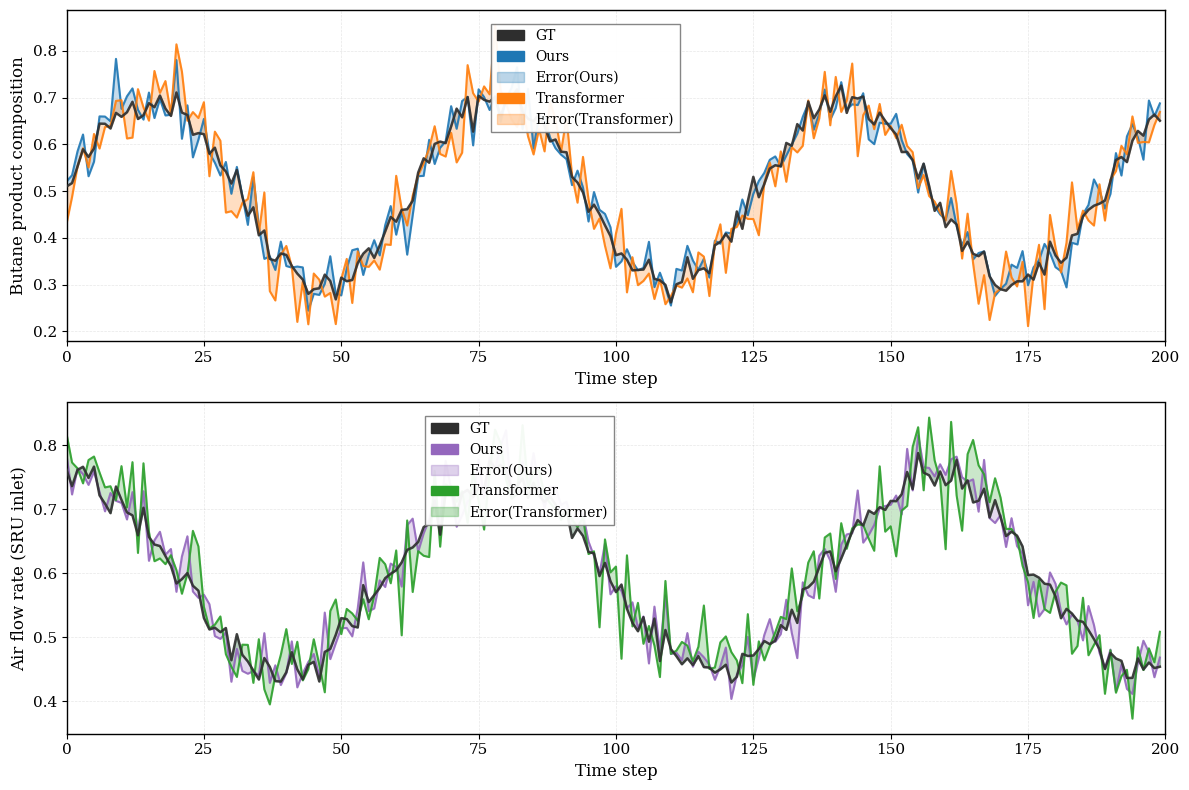

The matplotlib source for this figure: (Note: this script raises an exception after producing the figure.)
"""
Imputation Comparison Visualization
Compares our method (Ours) with Transformer baseline on SRU and Debutanizer datasets
Uses fill_between to show error regions (matching reference style)
"""
import matplotlib
matplotlib.use('Agg')
import matplotlib.pyplot as plt
import numpy as np
from matplotlib.patches import Patch

# Set font to serif (Times New Roman style)
plt.rcParams['font.family'] = 'serif'
plt.rcParams['font.serif'] = ['Times New Roman', 'DejaVu Serif', 'Liberation Serif']
plt.rcParams['axes.linewidth'] = 1.0
plt.rcParams['mathtext.fontset'] = 'stix'

# Create figure with two subplots (vertical layout)
fig, (ax1, ax2) = plt.subplots(2, 1, figsize=(12, 8))

# ══════════════════════════════════════════════════════════════
#  LOAD OR GENERATE DATA
#  Note: Replace this with actual model predictions if available
# ══════════════════════════════════════════════════════════════

# Set random seed for reproducibility
np.random.seed(42)

# Time steps
time_steps_deb = np.arange(0, 200)
time_steps_sru = np.arange(0, 200)

# Debutanizer data (simulated for demonstration)
# Ground truth
gt_deb = 0.5 + 0.2 * np.sin(time_steps_deb * 0.1) + np.random.randn(len(time_steps_deb)) * 0.02

# Our model predictions
ours_deb = gt_deb + np.random.randn(len(time_steps_deb)) * 0.03

# Transformer predictions
transformer_deb = gt_deb + np.random.randn(len(time_steps_deb)) * 0.05

# SRU data (simulated for demonstration)
# Ground truth
gt_sru = 0.6 + 0.15 * np.cos(time_steps_sru * 0.08) + np.random.randn(len(time_steps_sru)) * 0.015

# Our model predictions
ours_sru = gt_sru + np.random.randn(len(time_steps_sru)) * 0.025

# Transformer predictions
transformer_sru = gt_sru + np.random.randn(len(time_steps_sru)) * 0.04

# ══════════════════════════════════════════════════════════════
#  SUBPLOT 1: Debutanizer
# ══════════════════════════════════════════════════════════════

# Define colors for Debutanizer (Dataset 1) - Blue/Orange theme
color_gt_deb = '#2E2E2E'           # Dark gray/black for GT
color_ours_deb = '#1f77b4'         # Standard blue for Ours
color_transformer_deb = '#ff7f0e'  # Standard orange for Transformer

# Plot GT line
line_gt = ax1.plot(time_steps_deb, gt_deb, color=color_gt_deb, linewidth=1.8,
                   label='GT', alpha=0.9, zorder=3)

# Plot Ours with error region
line_ours = ax1.plot(time_steps_deb, ours_deb, color=color_ours_deb, linewidth=1.5,
                     label='Ours', alpha=0.9, zorder=2)
fill_ours = ax1.fill_between(time_steps_deb, ours_deb, gt_deb,
                              color=color_ours_deb, alpha=0.25, zorder=1)

# Plot Transformer with error region
line_transformer = ax1.plot(time_steps_deb, transformer_deb, color=color_transformer_deb,
                            linewidth=1.5, label='Transformer', alpha=0.9, zorder=2)
fill_transformer = ax1.fill_between(time_steps_deb, transformer_deb, gt_deb,
                                     color=color_transformer_deb, alpha=0.25, zorder=1)

# Labels and formatting
ax1.set_xlabel('Time step', fontsize=12)
ax1.set_ylabel('Butane product composition', fontsize=12)
ax1.set_xlim(0, 200)
ax1.grid(True, alpha=0.3, linestyle='--', linewidth=0.5)
ax1.tick_params(labelsize=11)

# Custom legend with fill patches - positioned right to avoid overlapping curves
legend_elements_deb = [
    Patch(facecolor=color_gt_deb, edgecolor=color_gt_deb, label='GT'),
    Patch(facecolor=color_ours_deb, edgecolor=color_ours_deb, label='Ours'),
    Patch(facecolor=color_ours_deb, edgecolor=color_ours_deb, alpha=0.3, label='Error(Ours)'),
    Patch(facecolor=color_transformer_deb, edgecolor=color_transformer_deb, label='Transformer'),
    Patch(facecolor=color_transformer_deb, edgecolor=color_transformer_deb, alpha=0.3, label='Error(Transformer)')
]
ax1.legend(handles=legend_elements_deb, loc='upper left', bbox_to_anchor=(0.38, 0.98),
          fontsize=10, framealpha=0.95, edgecolor='gray', fancybox=False)

# ══════════════════════════════════════════════════════════════
#  SUBPLOT 2: SRU
# ══════════════════════════════════════════════════════════════

# Define colors for SRU (Dataset 2) - Purple/Green theme (distinctly different)
color_gt_sru = '#2E2E2E'           # Dark gray/black for GT (same)
color_ours_sru = '#9467bd'         # Purple for Ours
color_transformer_sru = '#2ca02c'  # Green for Transformer

# Plot GT line
line_gt = ax2.plot(time_steps_sru, gt_sru, color=color_gt_sru, linewidth=1.8,
                   label='GT', alpha=0.9, zorder=3)

# Plot Ours with error region
line_ours = ax2.plot(time_steps_sru, ours_sru, color=color_ours_sru, linewidth=1.5,
                     label='Ours', alpha=0.9, zorder=2)
fill_ours = ax2.fill_between(time_steps_sru, ours_sru, gt_sru,
                              color=color_ours_sru, alpha=0.25, zorder=1)

# Plot Transformer with error region
line_transformer = ax2.plot(time_steps_sru, transformer_sru, color=color_transformer_sru,
                            linewidth=1.5, label='Transformer', alpha=0.9, zorder=2)
fill_transformer = ax2.fill_between(time_steps_sru, transformer_sru, gt_sru,
                                     color=color_transformer_sru, alpha=0.25, zorder=1)

# Labels and formatting
ax2.set_xlabel('Time step', fontsize=12)
ax2.set_ylabel('Air flow rate (SRU inlet)', fontsize=12)
ax2.set_xlim(0, 200)
ax2.grid(True, alpha=0.3, linestyle='--', linewidth=0.5)
ax2.tick_params(labelsize=11)

# Custom legend with fill patches - positioned right to avoid overlapping curves
legend_elements_sru = [
    Patch(facecolor=color_gt_sru, edgecolor=color_gt_sru, label='GT'),
    Patch(facecolor=color_ours_sru, edgecolor=color_ours_sru, label='Ours'),
    Patch(facecolor=color_ours_sru, edgecolor=color_ours_sru, alpha=0.3, label='Error(Ours)'),
    Patch(facecolor=color_transformer_sru, edgecolor=color_transformer_sru, label='Transformer'),
    Patch(facecolor=color_transformer_sru, edgecolor=color_transformer_sru, alpha=0.3, label='Error(Transformer)')
]
ax2.legend(handles=legend_elements_sru, loc='upper left', bbox_to_anchor=(0.32, 0.98),
          fontsize=10, framealpha=0.95, edgecolor='gray', fancybox=False)

# ══════════════════════════════════════════════════════════════
#  SAVE FIGURE
# ══════════════════════════════════════════════════════════════

plt.tight_layout()
output_path = '/home/<user>/sssdtcn/imputation_comparison'
for ext in ('png', 'pdf'):
    fig.savefig(f'{output_path}.{ext}', dpi=300, bbox_inches='tight', facecolor='white')
plt.close(fig)

print(f'Saved: {output_path}.png and {output_path}.pdf')
print('Figure modifications:')
print('  1. "Debutanizer Output (y)" → "Butane product composition"')
print('  2. "SRU Feature 1 (u1)" → "Air flow rate (SRU inlet)"')
print('  3. "OUR" → "Ours"')
print('  4. Font changed to serif (Times New Roman style)')
print('  5. Error shown as fill_between regions (matching reference style)')
print('  6. Legend labels: "Error(Ours)" and "Error(Transformer)"')
print('  7. Legend positioned to avoid blocking data')
